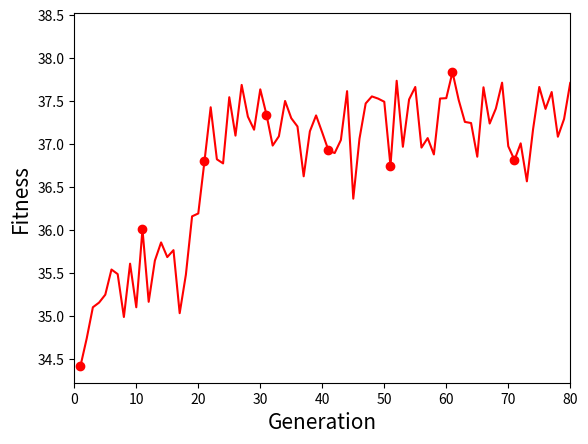

Write the Python code that produced this figure.
#!/usr/bin/python
# -*- coding:utf-8 -*-

import numpy as np
import random
import math
from operator import itemgetter
import matplotlib.pyplot as plt



class GA:
    '''
    This is a class of GA algorithm.
    '''

    def __init__(self, parameter):
        '''
        Initialize the pop of GA algorithom and evaluate the pop by computing its' fitness value .
        The data structure of pop is composed of several individuals which has the form like that:

        {'Gene':a object of class Gene, 'fitness': 1.02(for example)}
        Representation of Gene is a list: [b s0 u0 sita0 s1 u1 sita1 s2 u2 sita2]

        '''
        # parameter = [CXPB, MUTPB, NGEN, popsize, low, up]
        self.parameter = parameter

        low = self.parameter[4]
        up = self.parameter[5]

        self.bound = []
        self.bound.append(low)
        self.bound.append(up)

        pop = []
        for i in range(self.parameter[3]):
            geneinfo = []
            for pos in range(len(low)):
                geneinfo.append(random.uniform(self.bound[0][pos], self.bound[1][pos]))  # initialise popluation

               #fitness = evaluate(geneinfo)  # evaluate each chromosome
            fitness = 21.5+geneinfo[0]*math.sin(4.0*math.pi*geneinfo[0])+geneinfo[1]*math.sin(20.0*math.pi*geneinfo[1])  # evaluate each chromosome
            pop.append({'Gene': geneinfo, 'fitness': fitness})  # store the chromosome and its fitness

        self.pop = pop
        self.bestindividual = self.selectBest(self.pop)  # store the best chromosome in the population

    def selectBest(self, pop):
        '''
        select the best individual from pop
        '''
        s_inds = sorted(pop, key=itemgetter("fitness"), reverse=True)
        return s_inds[0]

    def selection(self, individuals, k):
        '''
        select two individuals from pop
	roulette_selected_population(zhaopeng)
        '''
        s_inds = sorted(individuals, key=itemgetter("fitness"),
                        reverse=True)  # sort the pop by the reference of 1/fitness
        sum_fits = sum(1 / ind['fitness'] for ind in individuals)  # sum up the 1/fitness of the whole pop

        fitness = []
        for ind in s_inds:
            fitness.append(ind['fitness'])
        fitness_array = np.array(fitness)
        print('fitness_array = ',fitness_array)
        fitness_distribution = np.exp(fitness_array - fitness_array[0])/np.sum(np.exp(fitness_array-fitness_array[0]))
        print("fitness = ",fitness_distribution)
        pop_size = len(individuals)
        pop_indexes = np.random.choice(pop_size,k,p=fitness_distribution)
        #print("individuals = ",pop_indexes)

        chosen = []
        for i in pop_indexes:
            chosen.append(s_inds[i])
        #print("chosen = ",chosen)
        return chosen

    def crossoperate(self, pop ,elite=0):
        '''
        cross operation
        @param elite defines how many chromosomes remain unchanged
        '''
        pop_size = len(pop)
        if(elite > pop_size): 
            ValueError("Error: the elite value cannot be larger than the population size")
        new_pop = []
        # cope the elite into the new pop
        for i in range(0,elite):
            new_pop.append(pop[i])

        #print("elite = ",elite)
        # random pick the present to cross
        presents_index = np.random.randint(low=0, high=pop_size,size=(pop_size-elite,2))
        #print("presents_index = ",presents_index)

        # Generating the remaining individuals through crossover
        for ind in range(0,pop_size-elite):
            first_present = pop[presents_index[ind,0]]
            second_present = pop[presents_index[ind,1]]
            dim = len(first_present)
            
            pos1 = random.randrange(0,dim,1)  ## select a position in the range from 0 to dim-1,
            pos2 = random.randrange(0,dim,1)  ## select a position in the range from 0 to dim-1,
            newoff = []
            tmp = []
            for i in range(dim):
                if(i>min(pos1,pos2)) and (1<max(pos1,pos2)):
                    tmp.append(second_present[i])
                else:
                    tmp.append(first_present[i])
                newoff = tmp
            #print('first = ',first_present)
            #print('second = ',second_present)
            #print('newoff = ',newoff)
            new_pop.append(newoff)
        #print('pop = ',pop)
        #print('newpop = ',new_pop)
        return new_pop

    def mutation(self, crossoff_Gene, bound, elite=0):
        '''
        mutation operation
        '''
        dim = len(crossoff_Gene[0])
        pop_size = len(crossoff_Gene)
        MUTPB = self.parameter[1]
        #print('crossoff_Gen[0] = ',crossoff_Gene)

        pos = random.randrange(0, dim, 1)  # chose a position in crossoff to perform mutation.
        for i in range(elite,pop_size):
            if(np.random.uniform(0,1)<MUTPB):
                #print('before crossoff_Gen[i] = ',crossoff_Gene[i])
                crossoff_Gene[i][pos] = random.uniform(bound[0][pos], bound[1][pos])
                #print('after crossoff_Gen[i] = ',crossoff_Gene[i])

        #print('crossoff_Gen[0] = ',crossoff_Gene)
        return crossoff_Gene


    def GA_main(self):
        '''
        evaluation frame work of GA
        '''

        popsize = self.parameter[3]
        elite = self.parameter[6]
        mean_fitness_list = []

        print("Start of evolution")

        # Begin the evolution
        for g in range(NGEN):

            print("-- Generation %i --" % g)

            # Apply selection based on their converted fitness
            selectpop = self.selection(self.pop, popsize)

            selectpop_Gene = [ind['Gene'] for ind in selectpop]

            crossoff = self.crossoperate(selectpop_Gene,elite)

            mutation = self.mutation(crossoff, self.bound, elite)
            # Gather all the fitnesses in one list and print the stats
            next_pop = []
            for ind in range(0,popsize):
                mutation_s = mutation[ind]
                fitness = 21.5+mutation_s[0]*math.sin(4.0*math.pi*mutation_s[0])+mutation_s[1]*math.sin(20.0*math.pi*mutation_s[1])  # evaluate each chromosome
                next_pop.append({'Gene':mutation[ind],'fitness':fitness})

            # The population is entirely replaced by the offspring
            self.pop = next_pop
            fits = [ind['fitness'] for ind in self.pop]
            #print('self.pop = ',self.pop)


            length = len(self.pop)
            mean = sum(fits) / length
            mean_fitness_list.append(mean)
            sum2 = sum(x * x for x in fits)
            std = abs(sum2 / length - mean ** 2) ** 0.5
            best_ind = self.selectBest(self.pop)

            if best_ind['fitness'] > self.bestindividual['fitness']:
                self.bestindividual = best_ind

            print(
                "Best individual found is %s, %s" % (self.bestindividual['Gene'], self.bestindividual['fitness']))
            print("  Min fitness of current pop: %s" % min(fits))
            print("  Max fitness of current pop: %s" % max(fits))
            print("  Avg fitness of current pop: %s" % mean)
            print("  Std of currrent pop: %s" % std)
        array = np.arange(1,NGEN+1,dtype='int32')
        plt.plot(array, mean_fitness_list,  color='red', marker='o', markersize=6, markevery=10, label='Mean')
        plt.xlim(0, 80)
        plt.xlabel('Generation', fontsize=15)
        #plt.yticks(np.linspace(34,39,0.5,endpoint=True))
        plt.ylabel('Fitness', fontsize=15)
        print("Saving the image in './fitness.jpg'...")
        plt.savefig("./fitness.jpg", dpi=500)

        print("-- End of (successful) evolution --")


if __name__ == "__main__":
    CXPB, MUTPB, NGEN, popsize,elite = 0.5, 0.1, 100, 200, 2  # control parameters

    up = [12.1,5.8]  # upper range for variables
    low = [-3.0,4.1]  # lower range for variables
    parameter = [CXPB, MUTPB, NGEN, popsize, low, up, elite]

    run = GA(parameter)
    run.GA_main()
